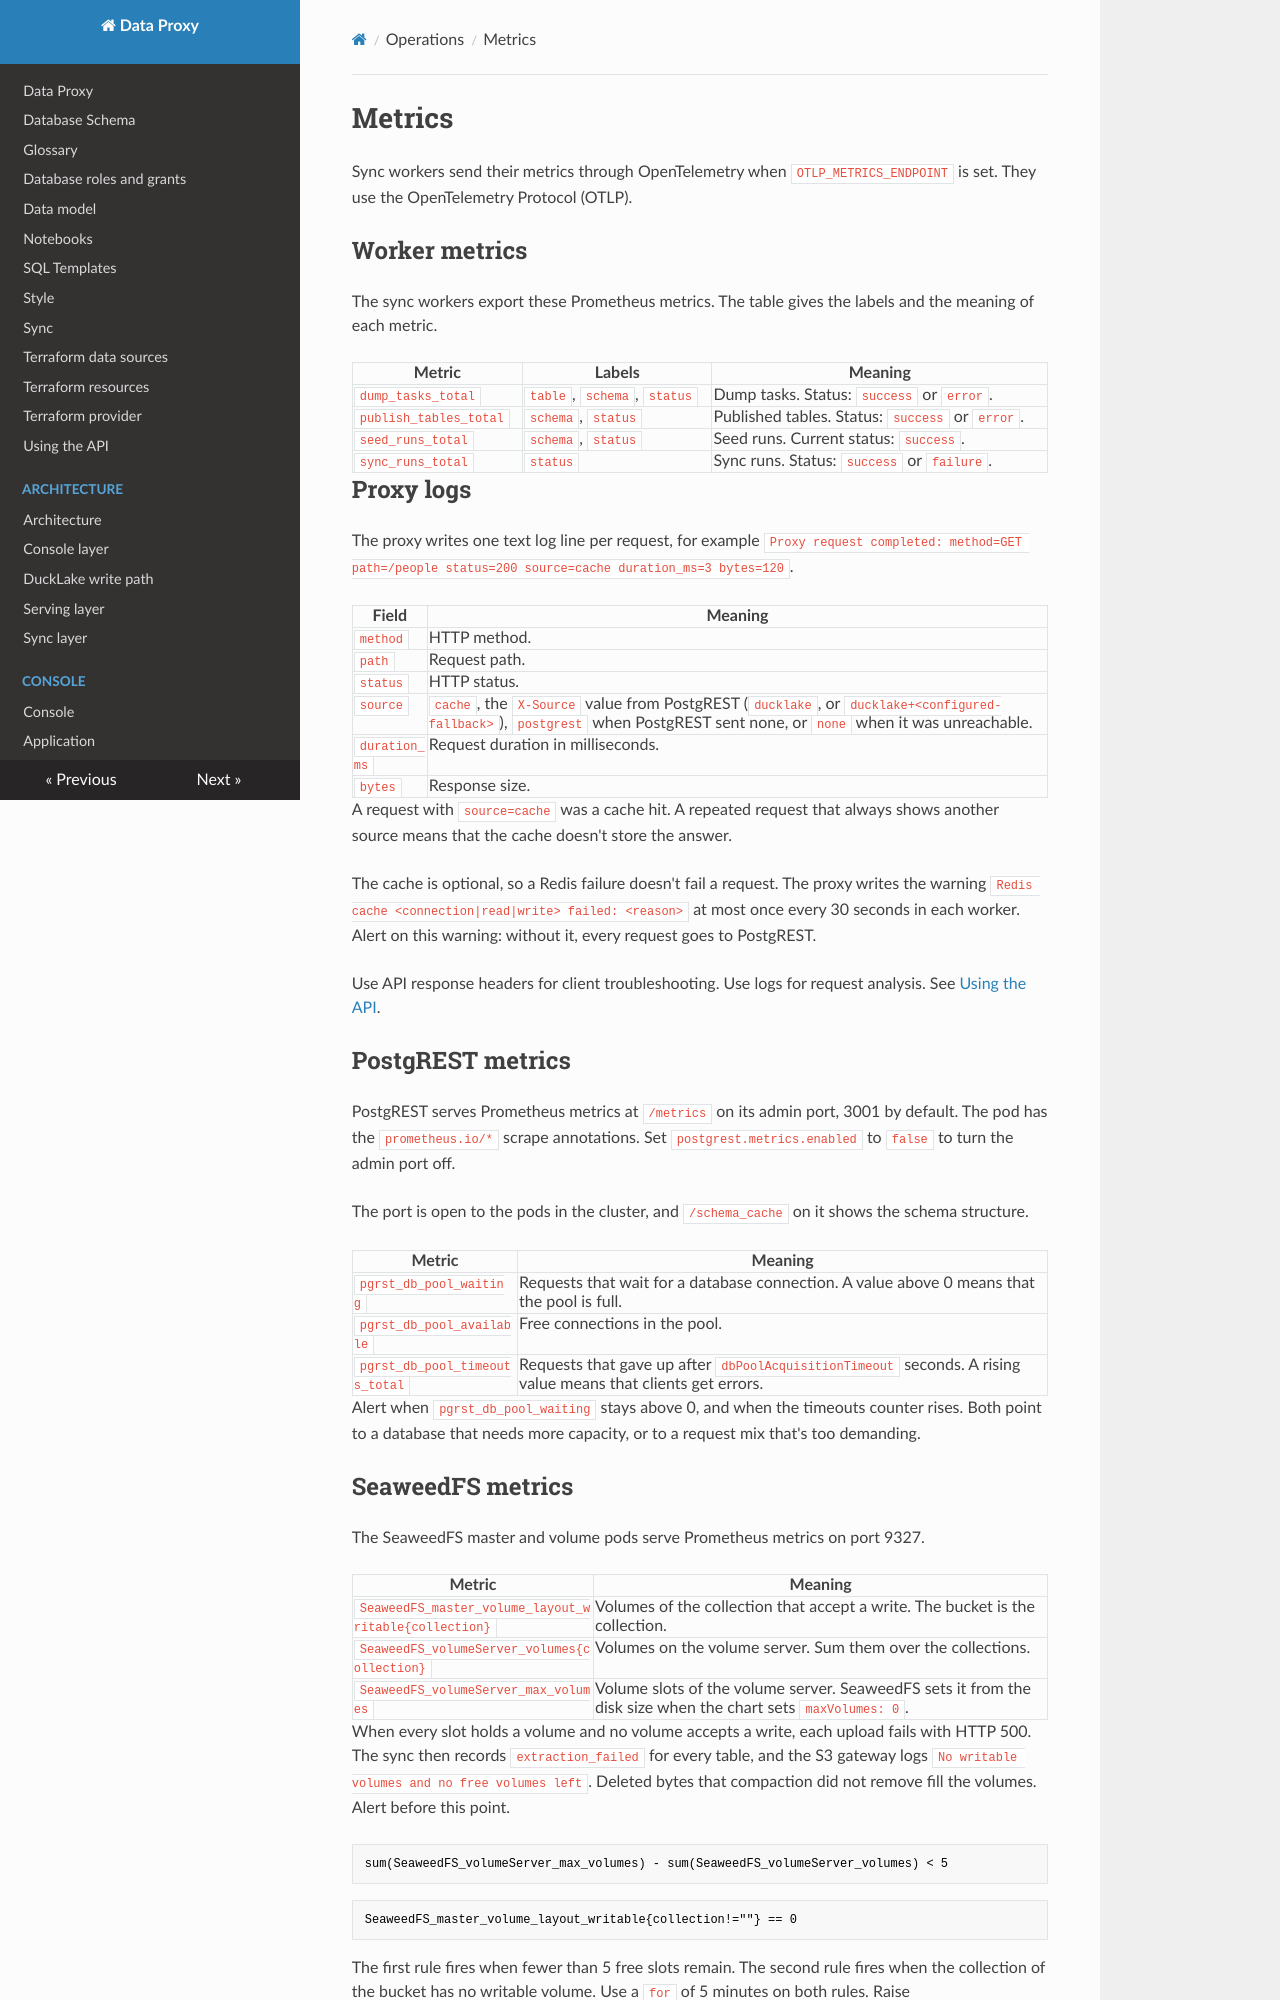

repository: prefeitura-rio/data-proxy · page: operations/metrics/index.html · generator: mkdocs

# Metrics

Sync workers send their metrics through OpenTelemetry when `OTLP_METRICS_ENDPOINT` is set. They use the OpenTelemetry Protocol (OTLP).

## Worker metrics

The sync workers export these Prometheus metrics. The table gives the labels and the meaning of each metric.

| Metric                 | Labels                      | Meaning                                                       |
| ---------------------- | --------------------------- | ------------------------------------------------------------- |
| `dump_tasks_total`     | `table`, `schema`, `status` | Dump tasks. Status: `success` or `error`.                     |
| `publish_tables_total` | `schema`, `status`          | Published tables. Status: `success` or `error`.               |
| `seed_runs_total`      | `schema`, `status`          | Seed runs. Current status: `success`.                         |
| `sync_runs_total`      | `status`                    | Sync runs. Status: `success` or `failure`.                    |

## Proxy logs

The proxy writes one text log line per request, for example `Proxy request completed: method=GET path=/people status=200 source=cache duration_ms=3 bytes=120`.

| Field         | Meaning                                      |
| ------------- | -------------------------------------------- |
| `method`      | HTTP method.                                 |
| `path`        | Request path.                                |
| `status`      | HTTP status.                                 |
| `source`      | `cache`, the `X-Source` value from PostgREST (`ducklake`, or `ducklake+<configured-fallback>`), `postgrest` when PostgREST sent none, or `none` when it was unreachable. |
| `duration_ms` | Request duration in milliseconds.            |
| `bytes`       | Response size.                               |

A request with `source=cache` was a cache hit. A repeated request that always shows another source means that the cache doesn't store the answer.

The cache is optional, so a Redis failure doesn't fail a request. The proxy writes the warning `Redis cache <connection|read|write> failed: <reason>` at most once every 30 seconds in each worker. Alert on this warning: without it, every request goes to PostgREST.

Use API response headers for client troubleshooting. Use logs for request analysis. See [Using the API](../using.md#response-source-and-cache).

## PostgREST metrics

PostgREST serves Prometheus metrics at `/metrics` on its admin port, 3001 by default. The pod has the `prometheus.io/*` scrape annotations. Set `postgrest.metrics.enabled` to `false` to turn the admin port off.

The port is open to the pods in the cluster, and `/schema_cache` on it shows the schema structure.

| Metric                          | Meaning                                                                               |
| ------------------------------- | ------------------------------------------------------------------------------------- |
| `pgrst_db_pool_waiting`         | Requests that wait for a database connection. A value above 0 means that the pool is full. |
| `pgrst_db_pool_available`       | Free connections in the pool.                                                         |
| `pgrst_db_pool_timeouts_total`  | Requests that gave up after `dbPoolAcquisitionTimeout` seconds. A rising value means that clients get errors. |

Alert when `pgrst_db_pool_waiting` stays above 0, and when the timeouts counter rises. Both point to a database that needs more capacity, or to a request mix that's too demanding.
